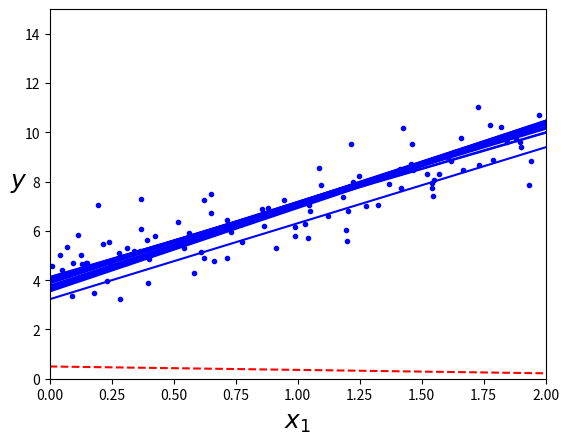

The matplotlib source for this figure:
import numpy as np
import matplotlib.pyplot as plt

np.random.seed(42)

X = 2*np.random.rand(100, 1)
y = 4+3*X+np.random.randn(100, 1)

X_b = np.c_[np.ones((100, 1)), X]

X_new = np.array(([0], [2]))
X_new_b = np.c_[np.ones((2, 1)), X_new]

t0, t1 = 200, 1000  # learning schedule hyperparameter


def learning_schedule(t):
    return t0 / (t + t1)


theta_path_mbgd = []


def plot_mbgd(theta, theta_path=None):
    m = len(X_b)
    n_epochs = 50
    n_interations = 50
    minibatch_size = 20
    t = 10
    plt.plot(X, y, "b.")
    plt.axis([0, 2, 0, 15])
    plt.xlabel("$x_1$", fontsize=18)
    plt.ylabel("$y$", rotation=0, fontsize=18)
    for epoch in range(n_interations):
        shuffled_indices = np.random.permutation(m)
        X_b_shuffled = X_b[shuffled_indices]
        y_shuffled = y[shuffled_indices]
        for i in range(m):
            if epoch == 0 and i < 20:
                    y_predict = X_new_b.dot(theta)
                    style = "b-" if i > 0 else "r--"
                    plt.plot(X_new, y_predict, style)
            t += 1
            xi = X_b_shuffled[i:i+minibatch_size]
            yi = y_shuffled[i:i+minibatch_size]
            gradients = 2/minibatch_size * xi.T.dot(xi.dot(theta)-yi)
            eta = learning_schedule(t)
            theta = theta - eta * gradients
            theta_path_mbgd.append(theta)


np.random.seed(42)
theta = np.random.randn(2, 1)  # random initialization

plot_mbgd(theta, theta_path=theta_path_mbgd)
plt.show()
